Run: headless pygame with SDL's dummy video driver; simulated clock (each Clock.tick advances the game by its frame time, no real sleeping); random seed 0; keys injected as events and as key.get_pressed() state; no mouse input; restart key C tapped at the start of phases 3 and 4.
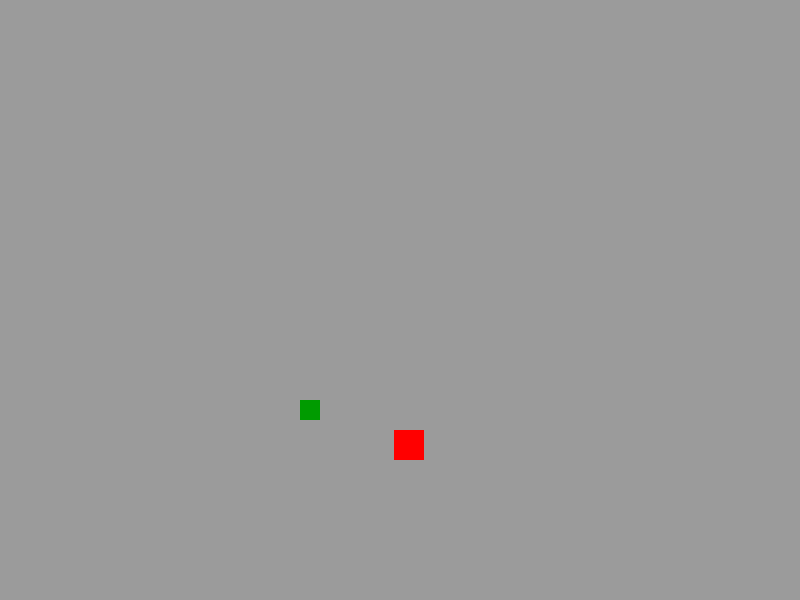
Frame 1 of 4 · flips 1–60 · no input
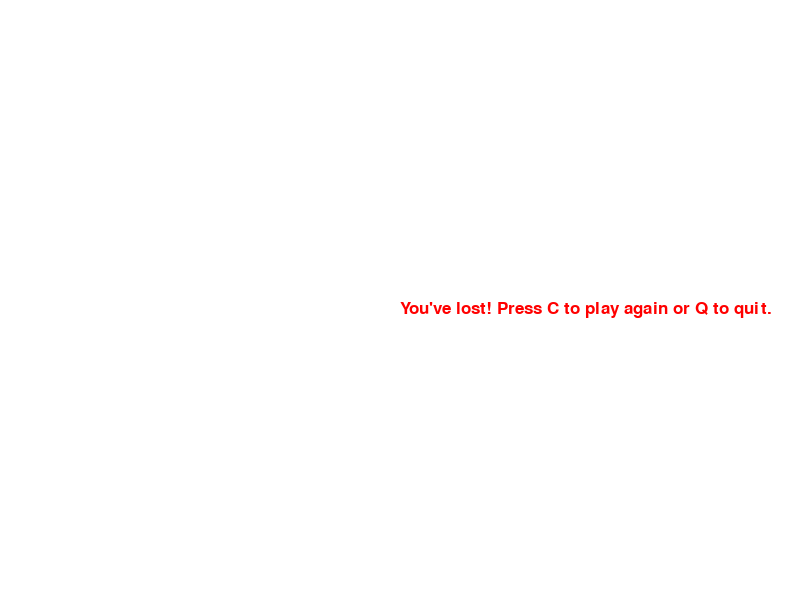
Frame 2 of 4 · flips 61–180 · tapped SPACE, RETURN · held RIGHT (→), D
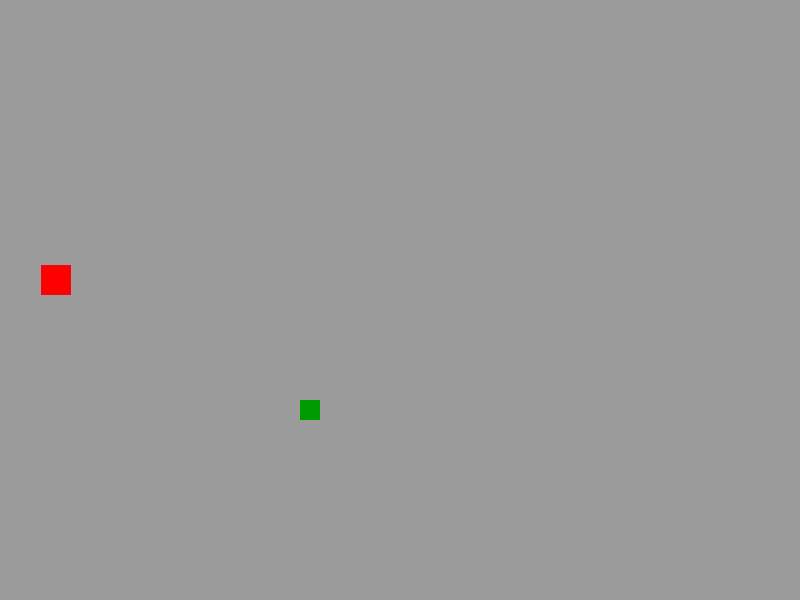
Frame 3 of 4 · flips 181–300 · tapped C · held DOWN (↓), S
Frame 4 of 4 · flips 301–420 · tapped C · held LEFT (←), A, UP (↑), W · screen same as frame 2, image omitted

The pygame program that drew these frames:

import pygame
import time
import random

pygame.init()

white = (255,255,255)
black = (0,0,0)
red = (255,0,0)
blue = (0,0,255)
green = (0,155,0)
grey = (155, 155, 155)

display_width = 600
display_height = 800

gameDisplay = pygame.display.set_mode((display_height,display_width))
pygame.display.set_caption('Slither') 


clock = pygame.time.Clock()
block_size = 20
FPS = 15


font = pygame.font.SysFont(None, 25)

def snake(block_size,snakelist):
    for XnY in snakelist:
        pygame.draw.rect (gameDisplay, green, [XnY[0],XnY[1],block_size,block_size])
    
def message_to_screen (msg, color):
    screen_text = font.render (msg, True, color)
    gameDisplay.blit(screen_text, [display_height/2, display_width/2])


def gameLoop():
    gameExit = False
    gameOver =False

    snakeList = []
    snakeLength = 1
           
    lead_x = display_width/2    
    lead_y = display_height/2
    
    lead_x_change = 0
    lead_y_change = 0

    randAppleX = round(random.randrange(0, display_height-block_size)) #/10.0)*10.0
    randAppleY = round(random.randrange(0, display_width-block_size)) #/10.0)*10.0
    
    while not gameExit:

#GameOver
        while gameOver == True:
            gameDisplay.fill(white)
            message_to_screen("You've lost! Press C to play again or Q to quit.", red)
            pygame.display.update()

            for event in pygame.event.get():
                if event.type == pygame.QUIT:
                    gameExit = True
                    gameOver = False
                if event.type == pygame.KEYDOWN:
                    if event.key == pygame.K_q:
                        gameExit = True
                        gameOver = False

                    if event.key == pygame.K_c:
                        gameLoop()
        #controls                
        for event in pygame.event.get():
            if event.type == pygame.QUIT:
                gameExit = True
            if event.type == pygame.KEYDOWN:
                if event. key == pygame.K_LEFT:
                    lead_x_change = -block_size
                    lead_y_change = 0
                if event.key == pygame.K_RIGHT:
                    lead_x_change = block_size
                    lead_y_change = 0
                if event.key == pygame.K_UP:
                    lead_y_change = -block_size
                    lead_x_change = 0
                if event.key == pygame.K_DOWN:
                    lead_y_change = block_size
                    lead_x_change = 0
                    
        lead_y += lead_y_change           
        lead_x += lead_x_change

        if lead_y >= display_width or lead_y < 0 or lead_x >= display_height or lead_x < 0:
                gameOver = True

             
        gameDisplay.fill(grey)

        AppleThickness = 30
        pygame.draw.rect (gameDisplay, red, [randAppleX, randAppleY, AppleThickness, AppleThickness])

        
        snakeHead = []
        snakeHead.append (lead_x)
        snakeHead.append (lead_y)
        snakeList.append (snakeHead)
        
        if len(snakeList) > snakeLength:
            del snakeList [0]
            
        for eachSegment in snakeList [:-1]:
            if eachSegment == snakeHead:
                gameOver = True
        
        
        
        snake(block_size, snakeList)

        
        
        pygame.display.update()
        


        if lead_x >= randAppleX and lead_x <= randAppleX + AppleThickness:
           if lead_y >= randAppleY and lead_y <= randAppleY + AppleThickness:
                randAppleX = round(random.randrange(0,display_height-block_size))#/10.0)*10.0
                randAppleY = round(random.randrange(0,display_width-block_size))#/10.0)*10.0
                snakeLength += 1

        if lead_x > randAppleX and lead_x < randAppleX + AppleThickness or lead_x + block_size > randAppleX and lead_x + block_size + AppleThickness:
            print ("x crossover")
        if lead_y > randAppleY and lead_y  < randAppleY + AppleThickness:
            print (" x and y crossover" )



        clock.tick(FPS)
        
        
        

    pygame.quit()
    quit()

gameLoop()
